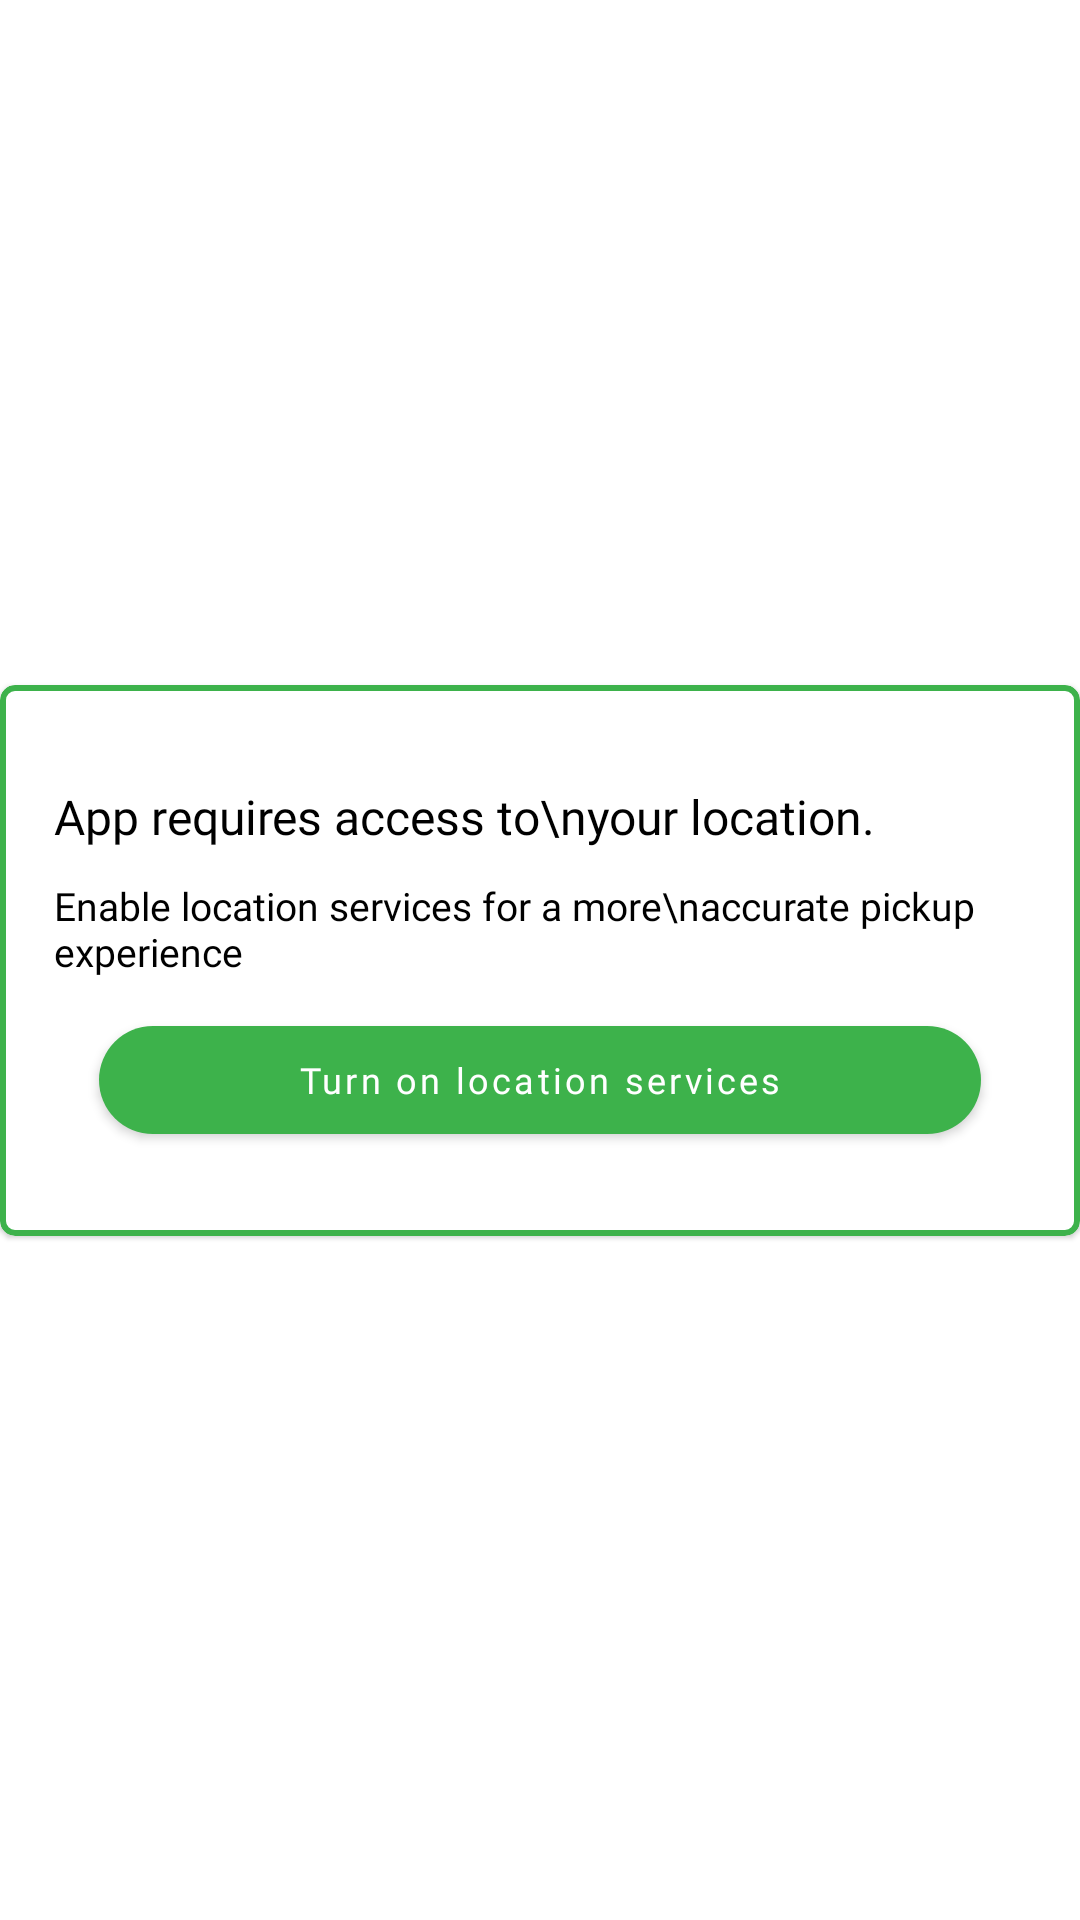

Reconstruct the res/layout file that produces this screen, plus the resources it refers to.
<!-- AndroidManifest.xml: application theme Theme.LocationHelper -->
<!-- res/layout/pop_location_layout.xml -->
<?xml version="1.0" encoding="utf-8"?>
<androidx.constraintlayout.widget.ConstraintLayout xmlns:android="http://schemas.android.com/apk/res/android"
    android:layout_width="match_parent"
    android:layout_height="wrap_content"
    xmlns:app="http://schemas.android.com/apk/res-auto">

    <com.google.android.material.card.MaterialCardView
        android:id="@+id/materialCardView"
        android:layout_width="match_parent"
        android:layout_height="wrap_content"
        app:cardBackgroundColor="@color/white"
        app:cardCornerRadius="5dp"
        app:layout_constraintBottom_toBottomOf="parent"
        app:layout_constraintEnd_toEndOf="parent"
        app:layout_constraintStart_toStartOf="parent"
        app:layout_constraintTop_toTopOf="parent"
        app:strokeColor="@color/primaryColor"
        app:strokeWidth="2dp">

        <androidx.constraintlayout.widget.ConstraintLayout
            android:layout_width="match_parent"
            android:layout_height="wrap_content"
            android:layout_marginHorizontal="18dp"
            android:layout_marginVertical="18dp"
            app:layout_constraintBottom_toBottomOf="parent"
            app:layout_constraintEnd_toEndOf="parent"
            app:layout_constraintStart_toStartOf="parent"
            app:layout_constraintTop_toTopOf="parent">



            <TextView
                android:id="@+id/tv_logout_header"
                android:layout_width="0dp"
                android:layout_height="wrap_content"
                android:layout_marginTop="15dp"
                android:fontFamily="@font/helvetica_regular"
                android:text="App requires access to\nyour location."
                android:textColor="@android:color/black"
                android:textSize="16sp"
                app:layout_constraintBottom_toTopOf="@id/message_logout"
                app:layout_constraintEnd_toEndOf="parent"
                app:layout_constraintStart_toStartOf="parent"
                app:layout_constraintTop_toTopOf="parent" />

            <TextView
                android:id="@+id/message_logout"
                android:layout_width="match_parent"
                android:layout_height="wrap_content"
                android:layout_marginTop="10sp"
                android:fontFamily="@font/helvetica_regular"
                android:text="Enable location services for a more\naccurate pickup experience"
                android:textColor="@android:color/black"
                android:textSize="13sp"
                app:layout_constraintBottom_toTopOf="@id/logout_btn_yes"
                app:layout_constraintEnd_toEndOf="parent"
                app:layout_constraintStart_toStartOf="parent"
                app:layout_constraintTop_toBottomOf="@+id/tv_logout_header"
                app:layout_constraintVertical_bias="0.5" />


            <com.google.android.material.button.MaterialButton
                android:id="@+id/logout_btn_yes"
                android:layout_width="match_parent"
                android:layout_height="wrap_content"
                android:layout_marginTop="10sp"
                android:layout_marginBottom="10dp"
                android:fontFamily="@font/helvetica_bold"
                android:paddingHorizontal="10dp"
                android:paddingVertical="5dp"
                android:layout_marginHorizontal="15dp"
                android:text="Turn on location services"
                android:textAllCaps="false"
                android:textSize="12sp"
                android:textColor="@color/white"
                app:backgroundTint="@color/primaryColor"
                app:cornerRadius="30dp"
                app:elevation="3dp"
                app:layout_constraintBottom_toBottomOf="parent"
                app:layout_constraintEnd_toEndOf="parent"
                app:layout_constraintStart_toStartOf="parent"
                app:layout_constraintTop_toBottomOf="@id/message_logout" />


        </androidx.constraintlayout.widget.ConstraintLayout>
    </com.google.android.material.card.MaterialCardView>


</androidx.constraintlayout.widget.ConstraintLayout>
<!-- resources referenced by this layout -->
<resources>
  <color name="primaryColor">#3DB24B</color>
  <color name="white">#FFFFFFFF</color>
  <style name="Theme.LocationHelper" parent="Theme.MaterialComponents.Light.NoActionBar">
          
          <item name="colorPrimary">@color/primaryColor</item>
          <item name="colorPrimaryVariant">@color/secondaryColor</item>
          <item name="colorOnPrimary">@color/white</item>
          
          <item name="colorSecondary">@color/primaryColor</item>
          <item name="colorSecondaryVariant">@color/secondaryColor</item>
          <item name="colorOnSecondary">@color/white</item>
          
          <item name="android:statusBarColor" tools:targetApi="l">?attr/colorPrimary</item>
          
          
          
          <item name="colorPrimaryDark">@color/primaryColor</item>
          
          <item name="android:colorBackground">@color/white</item>
          <item name="statusBarBackground">@color/white</item>
          <item name="statusBarForeground">@color/white</item>
          
      </style>
  <color name="secondaryColor">#0f7e1d</color>
</resources>
